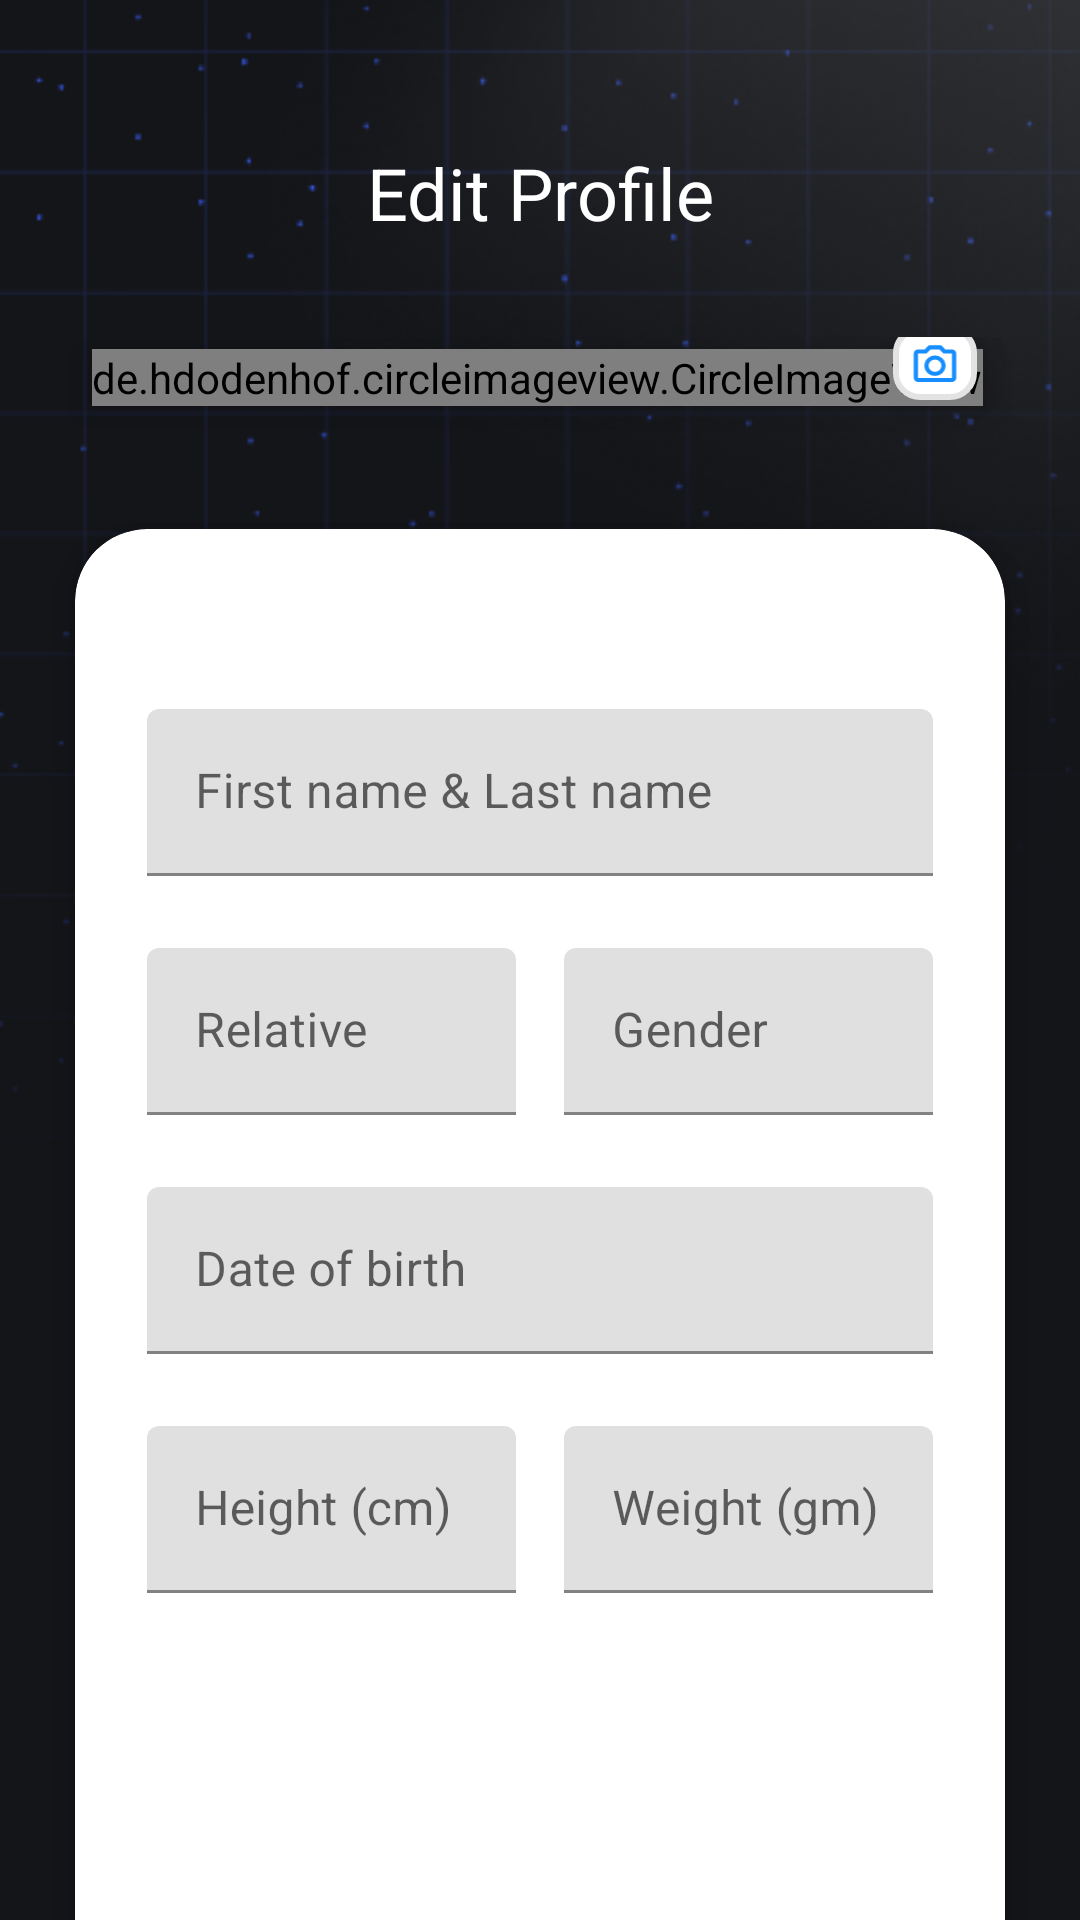

Produce the Android XML layout that renders to this screen, including the resource entries it uses.
<!-- AndroidManifest.xml: application theme Theme.MySight -->
<!-- res/layout/fragment_edit_profile.xml -->
<androidx.constraintlayout.widget.ConstraintLayout
    xmlns:android="http://schemas.android.com/apk/res/android"
    xmlns:app="http://schemas.android.com/apk/res-auto"
    xmlns:tools="http://schemas.android.com/tools"
    android:layout_width="match_parent"
    android:layout_height="match_parent"
    android:background="@color/white"
    tools:context=".ui.ProfileBlindFragment">

    
    <ImageView
        android:id="@+id/bg_patient_form"
        android:layout_width="match_parent"
        android:layout_height="match_parent"
        android:scaleType="centerCrop"
        android:src="@drawable/image_background"
        app:layout_constraintDimensionRatio="1:1.2"
        app:layout_constraintEnd_toEndOf="parent"
        app:layout_constraintStart_toStartOf="parent"
        app:layout_constraintTop_toTopOf="parent" />

    
    <androidx.constraintlayout.widget.ConstraintLayout
        android:id="@+id/header_layout"
        android:layout_width="match_parent"
        android:layout_height="wrap_content"
        android:paddingTop="48dp"
        app:layout_constraintStart_toStartOf="parent"
        app:layout_constraintTop_toTopOf="@+id/bg_patient_form">

        <ImageView
            android:id="@+id/arrow_back_patient_form"
            android:layout_width="wrap_content"
            android:layout_height="wrap_content"
            android:layout_marginStart="16dp"
            android:contentDescription="Back Button"
            android:src="@drawable/arrow_back"
            app:layout_constraintBottom_toBottomOf="parent"
            app:layout_constraintStart_toStartOf="parent"
            app:layout_constraintTop_toTopOf="parent" />

        <TextView
            android:id="@+id/titleText_patient_form"
            android:layout_width="0dp"
            android:layout_height="wrap_content"
            android:gravity="center"
            android:text="Edit Profile"
            android:textAlignment="center"
            android:textColor="@android:color/white"
            android:textSize="24sp"
            app:layout_constraintEnd_toEndOf="parent"
            app:layout_constraintStart_toStartOf="parent"
            app:layout_constraintTop_toTopOf="parent" />

    </androidx.constraintlayout.widget.ConstraintLayout>

    <androidx.constraintlayout.widget.ConstraintLayout
        android:layout_width="match_parent"
        android:layout_height="wrap_content"
        app:layout_constraintTop_toBottomOf="@id/header_layout"
        android:layout_marginTop="32dp">

        <androidx.cardview.widget.CardView
            android:id="@+id/container_patient_form"
            android:layout_width="match_parent"
            android:layout_height="wrap_content"
            android:layout_marginHorizontal="25dp"
            android:layout_marginTop="64dp"
            app:cardCornerRadius="24dp"
            app:cardElevation="8dp"
            app:layout_constraintTop_toTopOf="parent"
            tools:layout_editor_absoluteX="25dp">

            <LinearLayout
                android:layout_width="match_parent"
                android:layout_height="wrap_content"
                android:orientation="vertical"
                android:padding="24dp">

                <com.google.android.material.textfield.TextInputLayout
                    android:layout_width="match_parent"
                    android:layout_height="wrap_content"
                    android:layout_marginTop="36dp"
                    android:hint="First name &amp; Last name">

                    <com.google.android.material.textfield.TextInputEditText
                        android:id="@+id/name_patient_form"
                        android:layout_width="match_parent"
                        android:layout_height="wrap_content" />
                </com.google.android.material.textfield.TextInputLayout>

                <LinearLayout
                    android:layout_width="match_parent"
                    android:layout_height="wrap_content"
                    android:layout_marginTop="24dp"
                    android:orientation="horizontal">

                    <com.google.android.material.textfield.TextInputLayout
                        android:layout_width="0dp"
                        android:layout_height="wrap_content"
                        android:layout_weight="1"
                        android:hint="Relative">

                        <com.google.android.material.textfield.TextInputEditText
                            android:id="@+id/relative_patient_form"
                            android:layout_width="match_parent"
                            android:layout_height="wrap_content" />
                    </com.google.android.material.textfield.TextInputLayout>

                    <View
                        android:layout_width="16dp"
                        android:layout_height="match_parent" />

                    <com.google.android.material.textfield.TextInputLayout
                        android:layout_width="0dp"
                        android:layout_height="wrap_content"
                        android:layout_weight="1"
                        android:hint="Gender">

                        <com.google.android.material.textfield.TextInputEditText
                            android:id="@+id/gender_patient_form"
                            android:layout_width="match_parent"
                            android:layout_height="wrap_content" />
                    </com.google.android.material.textfield.TextInputLayout>

                </LinearLayout>

                <com.google.android.material.textfield.TextInputLayout
                    android:layout_width="match_parent"
                    android:layout_height="wrap_content"
                    android:layout_marginTop="24dp"
                    android:hint="Date of birth">

                    <com.google.android.material.textfield.TextInputEditText
                        android:id="@+id/date_edit_profile"
                        android:layout_width="match_parent"
                        android:layout_height="wrap_content" />
                </com.google.android.material.textfield.TextInputLayout>


                <LinearLayout
                    android:layout_width="match_parent"
                    android:layout_height="wrap_content"
                    android:layout_marginTop="24dp"
                    android:orientation="horizontal">

                    <com.google.android.material.textfield.TextInputLayout
                        android:layout_width="0dp"
                        android:layout_height="wrap_content"
                        android:layout_weight="1"
                        android:hint="Height (cm)">

                        <com.google.android.material.textfield.TextInputEditText
                            android:id="@+id/height_patient_form"
                            android:layout_width="match_parent"
                            android:layout_height="wrap_content" />
                    </com.google.android.material.textfield.TextInputLayout>

                    <View
                        android:layout_width="16dp"
                        android:layout_height="match_parent" />

                    <com.google.android.material.textfield.TextInputLayout
                        android:layout_width="0dp"
                        android:layout_height="wrap_content"
                        android:layout_weight="1"
                        android:hint="Weight (gm)">

                        <com.google.android.material.textfield.TextInputEditText
                            android:id="@+id/weight_patient_form"
                            android:layout_width="match_parent"
                            android:layout_height="wrap_content" />
                    </com.google.android.material.textfield.TextInputLayout>

                </LinearLayout>

                <com.google.android.material.button.MaterialButton
                    android:id="@+id/btnCreateProfile"
                    android:layout_width="match_parent"
                    android:layout_height="60dp"
                    android:layout_marginTop="160dp"
                    android:backgroundTint="@color/primary_blue"
                    android:text="Create Profile"
                    android:textColor="@color/white"
                    android:textSize="16sp"
                    android:textStyle="bold"
                    app:cornerRadius="10dp" />

            </LinearLayout>

        </androidx.cardview.widget.CardView>

        <de.hdodenhof.circleimageview.CircleImageView
            android:id="@+id/img_profile_patient_form"
            android:layout_width="wrap_content"
            android:layout_height="wrap_content"
            android:layout_marginTop="4dp"
            android:elevation="8dp"
            android:src="@drawable/img_edit_profile"
            app:layout_constraintEnd_toEndOf="parent"
            app:layout_constraintHorizontal_bias="0.488"
            app:layout_constraintStart_toStartOf="parent"
            app:layout_constraintTop_toTopOf="parent" />

        
        <ImageView
            android:id="@+id/btn_edit_profile"
            android:layout_width="wrap_content"
            android:layout_height="wrap_content"
            android:layout_marginEnd="2dp"
            android:layout_marginBottom="2dp"
            android:background="@drawable/bg_rounded_white_small"
            android:elevation="8dp"
            android:padding="6dp"
            android:src="@drawable/ic_camera_profile"
            app:layout_constraintBottom_toBottomOf="@id/img_profile_patient_form"
            app:layout_constraintEnd_toEndOf="@id/img_profile_patient_form"
            app:tint="@color/primary_blue" />

    </androidx.constraintlayout.widget.ConstraintLayout>

</androidx.constraintlayout.widget.ConstraintLayout>
<!-- resources referenced by this layout -->
<resources>
  <color name="primary_blue">#178EFF</color>
  <color name="white">#FFFFFFFF</color>
  <!-- drawable bg_rounded_white_small (drawable) -->
  <?xml version="1.0" encoding="utf-8"?>
  <shape xmlns:android="http://schemas.android.com/apk/res/android" android:shape="rectangle">
  
      <solid android:color="@android:color/white"/>
  
      <corners android:radius="8dp"/>
  
      <stroke android:width="2dp" android:color="@color/gray_lite"/>
  
      <padding android:left="8dp" android:right="8dp"/>
  
  </shape>
  <!-- drawable ic_camera_profile (drawable) -->
  <vector xmlns:android="http://schemas.android.com/apk/res/android" android:height="13.176471dp" android:viewportHeight="14" android:viewportWidth="17" android:width="16dp">
        
      <path android:fillColor="#ffffff" android:pathData="M14.833,2H12.324L10.875,0.5H6.125L4.676,2H2.167C1.747,2 1.344,2.158 1.047,2.439C0.75,2.721 0.583,3.102 0.583,3.5V12.5C0.583,12.898 0.75,13.279 1.047,13.561C1.344,13.842 1.747,14 2.167,14H14.833C15.253,14 15.656,13.842 15.953,13.561C16.25,13.279 16.417,12.898 16.417,12.5V3.5C16.417,3.102 16.25,2.721 15.953,2.439C15.656,2.158 15.253,2 14.833,2ZM14.833,12.5H2.167V3.5H5.373L6.822,2H10.178L11.627,3.5H14.833V12.5ZM8.5,4.25C7.45,4.25 6.443,4.645 5.701,5.348C4.959,6.052 4.542,7.005 4.542,8C4.542,8.995 4.959,9.948 5.701,10.652C6.443,11.355 7.45,11.75 8.5,11.75C9.55,11.75 10.557,11.355 11.299,10.652C12.041,9.948 12.458,8.995 12.458,8C12.458,7.005 12.041,6.052 11.299,5.348C10.557,4.645 9.55,4.25 8.5,4.25ZM8.5,10.25C7.87,10.25 7.266,10.013 6.821,9.591C6.375,9.169 6.125,8.597 6.125,8C6.125,7.403 6.375,6.831 6.821,6.409C7.266,5.987 7.87,5.75 8.5,5.75C9.13,5.75 9.734,5.987 10.179,6.409C10.625,6.831 10.875,7.403 10.875,8C10.875,8.597 10.625,9.169 10.179,9.591C9.734,10.013 9.13,10.25 8.5,10.25Z"/>
      
  </vector>
  <!-- drawable image_background: png bitmap (drawable, 55729 bytes) -->
  <!-- drawable img_edit_profile: png bitmap (drawable, 7744 bytes) -->
  <style name="Theme.MySight" parent="Theme.MaterialComponents.DayNight.NoActionBar">
          <item name="colorPrimaryVariant">@color/primary_blue</item>
          <item name="colorPrimary">@color/primary_blue</item>
          <item name="colorOnSecondary">@color/black</item>
      </style>
  <color name="gray_lite">#E3E3E3</color>
  <color name="black">#FF000000</color>
</resources>
